Dataset: Dataset (GitHub, harsh-surya/Projects). Classes: fist, next gesture, one finger, palm, previous gesture, swing, three fingers, two fingers.

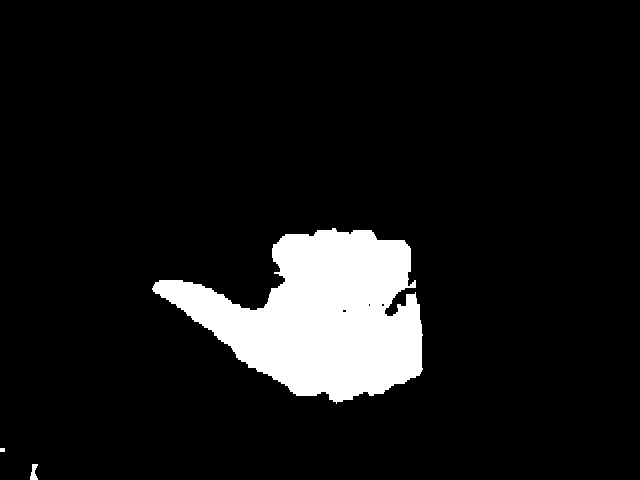
Label: previous gesture

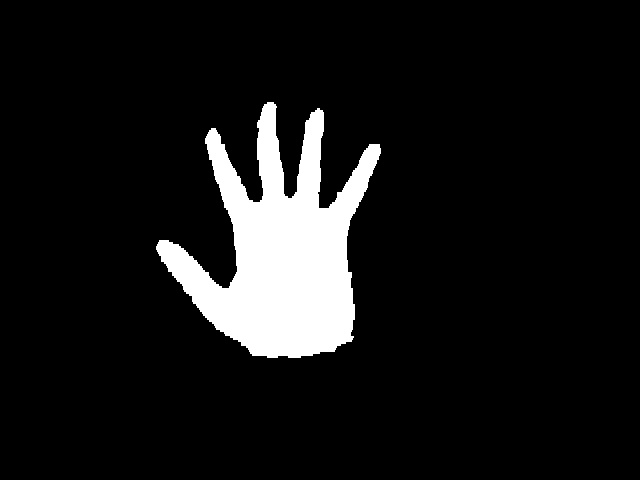
Label: palm

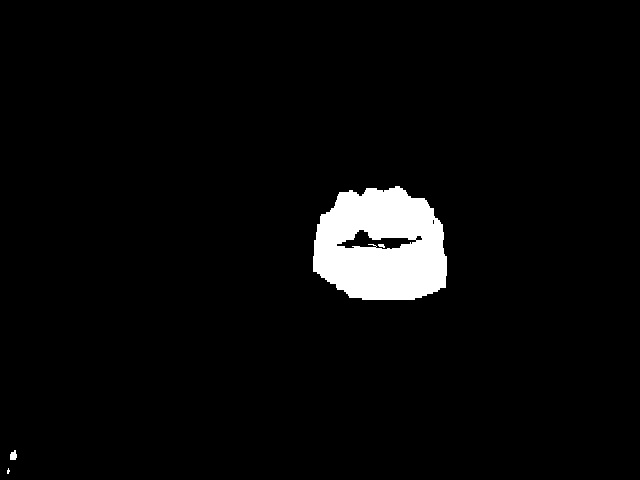
Label: fist

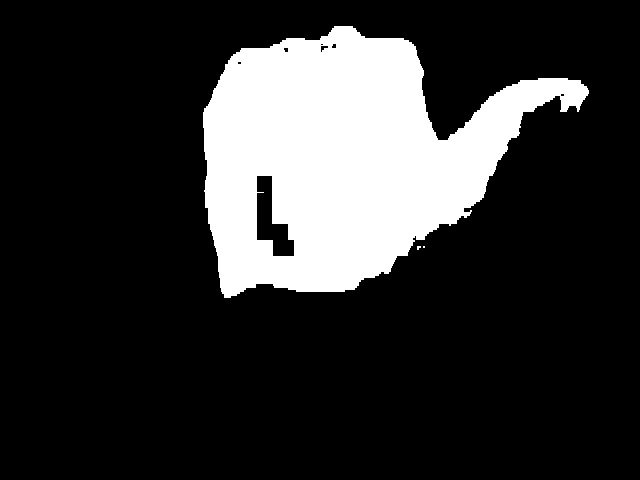
Label: next gesture

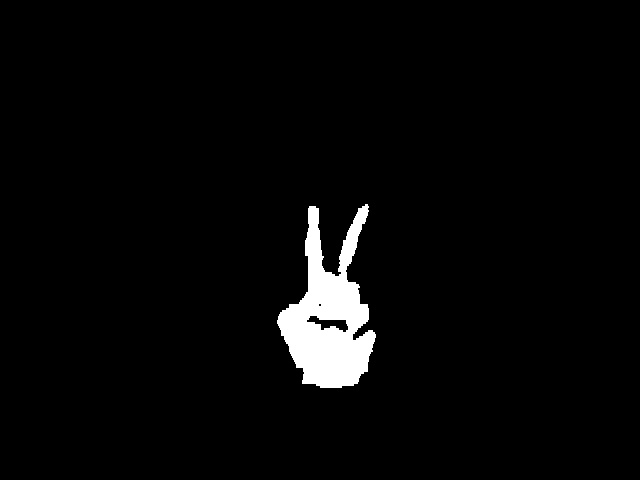
Label: two fingers

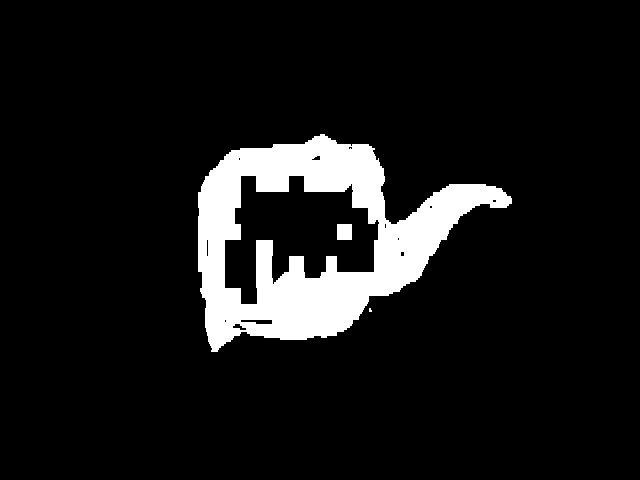
Label: next gesture
